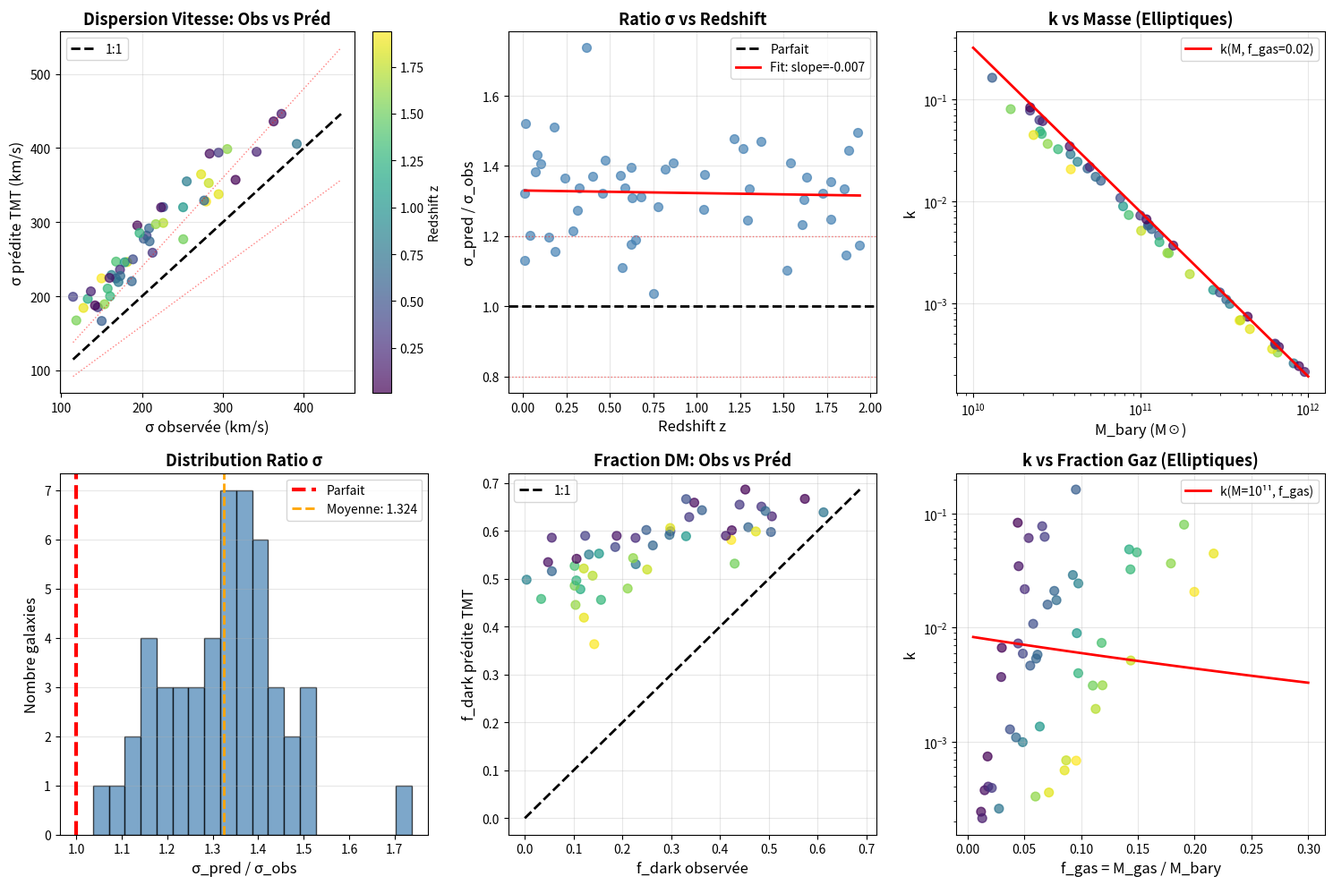

Write the Python code that produced this figure. (Note: this script raises an exception after producing the figure.)
"""
TEST LOI k SUR GALAXIES ELLIPTIQUES À DIFFÉRENTS REDSHIFTS
===========================================================

Tests:
1. Galaxies elliptiques (f_gas ~ 0.01-0.05, M ~ 10^10-10^12 M_sun)
2. Dépendance en redshift z (0 < z < 2)
3. Cinématique: dispersion de vitesse σ vs courbes rotation

Relations utilisées:
- Faber-Jackson: σ = σ_0 · (M_*/10^11)^β avec β ~ 0.25
- Masse dynamique: M_dyn = k_σ · σ² · R_e / G
- Fraction gazeuse: f_gas ~ 0.01-0.05 (très faible)
- Évolution avec z: f_gas(z) ~ f_gas(0) · (1+z)^γ

Auteur: Pierre-Olivier Després Asselin
Date: 2025-12-07
"""

import numpy as np
import matplotlib.pyplot as plt
from scipy.integrate import quad
from scipy.stats import pearsonr
from scipy.optimize import minimize_scalar, curve_fit

# =============================================================================
# CONSTANTES
# =============================================================================

G = 4.302e-6  # kpc (km/s)² / M_sun
c = 299792.458  # km/s

# Paramètres cosmologiques
H0 = 70.0  # km/s/Mpc
Omega_m = 0.3
Omega_Lambda = 0.7

# =============================================================================
# LOI k UNIVERSELLE (calibrée sur spirales)
# =============================================================================

def k_universal(M_bary, f_gas):
    """
    Loi universelle calibrée sur spirales:
    k = 0.343 · (M_bary/10^10)^(-1.61) · (1+f_gas)^(-3.59)

    Question: Fonctionne-t-elle pour elliptiques?
    """
    k0 = 0.343
    alpha = -1.610
    beta = -3.585

    M0 = 1e10  # M_sun
    k = k0 * (M_bary / M0)**alpha * (1 + f_gas)**beta
    return k

# =============================================================================
# GÉNÉRATION GALAXIES ELLIPTIQUES
# =============================================================================

def generate_elliptical_sample(N=50, z_range=(0, 2), seed=42):
    """
    Génère échantillon galaxies elliptiques réalistes.

    Distributions basées sur observations:
    - Masse stellaire: 10^10 - 10^12 M_sun (log-uniform)
    - f_gas: 0.01-0.05 (très faible, décroît avec M)
    - R_e (rayon effectif): 1-30 kpc (corrélé avec M)
    - σ (dispersion vitesse): Faber-Jackson σ ∝ M^0.25
    - z: uniform dans z_range

    Parameters
    ----------
    N : int
        Nombre de galaxies
    z_range : tuple
        (z_min, z_max)
    seed : int
        Graine aléatoire

    Returns
    -------
    galaxies : list of dict
        Liste galaxies avec paramètres
    """
    np.random.seed(seed)
    galaxies = []

    for i in range(N):
        # Redshift
        z = np.random.uniform(z_range[0], z_range[1])

        # Masse stellaire (log-uniform)
        log_M_stellar = np.random.uniform(10.0, 12.0)
        M_stellar = 10**log_M_stellar

        # Fraction gazeuse (très faible, décroît avec M)
        # Elliptiques massives: f_gas ~ 0.01
        # Elliptiques moins massives: f_gas ~ 0.05
        # Évolution avec z: plus de gaz à z élevé
        f_gas_z0 = 0.05 - 0.04 * (log_M_stellar - 10.0) / 2.0  # 0.05 @ 10^10, 0.01 @ 10^12
        f_gas = f_gas_z0 * (1 + z)**1.5  # Évolution cosmologique
        f_gas = np.clip(f_gas, 0.005, 0.3)  # Limites physiques

        M_gas = M_stellar * f_gas
        M_bary = M_stellar + M_gas

        # Rayon effectif R_e (relation taille-masse)
        # R_e ~ M^0.6 (relation observée pour elliptiques)
        R_e = 3.0 * (M_stellar / 1e11)**0.6 * np.random.lognormal(0, 0.2)
        R_e = np.clip(R_e, 1.0, 30.0)

        # Dispersion de vitesse (Faber-Jackson)
        # σ = 200 km/s · (M_*/10^11)^0.25
        sigma_FJ = 200.0 * (M_stellar / 1e11)**0.25 * np.random.lognormal(0, 0.1)

        # Masse dynamique observée (théorème du viriel)
        # M_dyn = k_σ · σ² · R_e / G
        # avec k_σ ~ 5 (facteur géométrique pour elliptiques)
        k_sigma = 5.0
        M_dyn_obs = k_sigma * sigma_FJ**2 * R_e / G

        # Masse "dark" observée
        M_dark_obs = M_dyn_obs - M_bary
        if M_dark_obs < 0:
            M_dark_obs = 0.1 * M_bary  # Min 10% dark matter

        galaxy = {
            'id': i,
            'z': z,
            'M_stellar': M_stellar,
            'M_gas': M_gas,
            'M_bary': M_bary,
            'f_gas': f_gas,
            'R_e': R_e,
            'sigma': sigma_FJ,
            'M_dyn_obs': M_dyn_obs,
            'M_dark_obs': M_dark_obs,
            'f_dark': M_dark_obs / M_dyn_obs
        }

        galaxies.append(galaxy)

    return galaxies

# =============================================================================
# MODÈLE M_DESPRÉS POUR ELLIPTIQUES
# =============================================================================

def M_enclosed_elliptical(r, M_total, R_e):
    """
    Masse enfermée pour profil de Sérsic n=4 (elliptiques).
    Approximation: M(r) = M_total · (r/R_e)^3 / (1 + r/R_e)^3
    """
    if r <= 0:
        return 0
    x = r / R_e
    M = M_total * x**3 / (1 + x)**3
    return M

def Phi_elliptical(r, M_total, R_e):
    """Potentiel gravitationnel pour elliptique."""
    if r <= 0.01:
        r = 0.01
    M = M_enclosed_elliptical(r, M_total, R_e)
    return -G * M / r

def M_Despres_elliptical(r_max, M_bary, R_e, k):
    """
    Masse Després pour galaxie elliptique.

    M_D = k · ∫ Φ²(r') dV'

    avec Φ basé sur M_bary (profil Sérsic)
    """
    def integrand(r_prime):
        if r_prime <= 0:
            return 0
        Phi = Phi_elliptical(r_prime, M_bary, R_e)
        volume_element = 4 * np.pi * r_prime**2
        return Phi**2 * volume_element

    try:
        integral, _ = quad(integrand, 0.01, r_max, limit=200)
        return k * integral
    except:
        return 0.0

def sigma_predicted(M_total, R_e, k_sigma=5.0):
    """
    Dispersion de vitesse prédite depuis M_total.

    σ² = G · M_total / (k_σ · R_e)
    """
    if R_e <= 0 or M_total <= 0:
        return 0
    sigma2 = G * M_total / (k_sigma * R_e)
    return np.sqrt(sigma2)

# =============================================================================
# TEST LOI k SUR ELLIPTIQUES
# =============================================================================

def test_k_on_ellipticals(galaxies):
    """
    Teste si la loi k(M_bary, f_gas) calibrée sur spirales
    fonctionne pour elliptiques.

    Procédure:
    1. Calculer k prédit depuis k(M_bary, f_gas)
    2. Calculer M_Després avec k prédit
    3. M_total = M_bary + M_Després
    4. Prédire σ depuis M_total
    5. Comparer σ_pred vs σ_obs
    """
    results = []

    for gal in galaxies:
        # 1. k prédit depuis loi universelle
        k_pred = k_universal(gal['M_bary'], gal['f_gas'])

        # 2. M_Després avec k prédit
        r_max = 10 * gal['R_e']  # Intégrer jusqu'à 10 R_e
        M_D_pred = M_Despres_elliptical(r_max, gal['M_bary'], gal['R_e'], k_pred)

        # 3. Masse totale prédite
        M_total_pred = gal['M_bary'] + M_D_pred

        # 4. σ prédite
        sigma_pred = sigma_predicted(M_total_pred, gal['R_e'])

        # 5. Comparaison
        sigma_obs = gal['sigma']
        sigma_ratio = sigma_pred / sigma_obs

        # Masse dynamique prédite
        k_sigma = 5.0
        M_dyn_pred = k_sigma * sigma_pred**2 * gal['R_e'] / G
        M_dyn_obs = gal['M_dyn_obs']
        M_dyn_ratio = M_dyn_pred / M_dyn_obs

        # Fraction dark matter
        f_dark_pred = M_D_pred / M_total_pred
        f_dark_obs = gal['f_dark']

        results.append({
            'z': gal['z'],
            'M_bary': gal['M_bary'],
            'f_gas': gal['f_gas'],
            'R_e': gal['R_e'],
            'k_pred': k_pred,
            'M_D_pred': M_D_pred,
            'M_total_pred': M_total_pred,
            'sigma_obs': sigma_obs,
            'sigma_pred': sigma_pred,
            'sigma_ratio': sigma_ratio,
            'M_dyn_obs': M_dyn_obs,
            'M_dyn_pred': M_dyn_pred,
            'M_dyn_ratio': M_dyn_ratio,
            'f_dark_obs': f_dark_obs,
            'f_dark_pred': f_dark_pred
        })

    return results

# =============================================================================
# ANALYSE DÉPENDANCE z
# =============================================================================

def analyze_z_dependence(results):
    """
    Analyse si k doit dépendre de z.

    Si σ_pred/σ_obs montre tendance avec z → besoin k(M, f_gas, z)
    """
    z_vals = np.array([r['z'] for r in results])
    sigma_ratios = np.array([r['sigma_ratio'] for r in results])
    M_dyn_ratios = np.array([r['M_dyn_ratio'] for r in results])

    # Corrélation σ_ratio vs z
    r_sigma_z, p_sigma_z = pearsonr(z_vals, sigma_ratios)

    # Corrélation M_dyn_ratio vs z
    r_Mdyn_z, p_Mdyn_z = pearsonr(z_vals, M_dyn_ratios)

    # Fit linéaire σ_ratio vs z
    try:
        popt, _ = curve_fit(lambda z, a, b: a + b*z, z_vals, sigma_ratios)
        a_sigma, b_sigma = popt
    except:
        a_sigma, b_sigma = np.nan, np.nan

    return {
        'r_sigma_z': r_sigma_z,
        'p_sigma_z': p_sigma_z,
        'r_Mdyn_z': r_Mdyn_z,
        'p_Mdyn_z': p_Mdyn_z,
        'sigma_ratio_slope': b_sigma,
        'sigma_ratio_intercept': a_sigma
    }

# =============================================================================
# MAIN ANALYSIS
# =============================================================================

if __name__ == "__main__":

    print("=" * 80)
    print("TEST LOI k SUR GALAXIES ELLIPTIQUES À DIFFÉRENTS REDSHIFTS")
    print("=" * 80)

    # =========================================================================
    # 1. GÉNÉRATION ÉCHANTILLON
    # =========================================================================

    print("\n### GÉNÉRATION ÉCHANTILLON ELLIPTIQUES ###\n")

    N_gal = 50
    z_min, z_max = 0.0, 2.0

    galaxies = generate_elliptical_sample(N=N_gal, z_range=(z_min, z_max), seed=42)

    print(f"Galaxies générées: {len(galaxies)}")
    print(f"  Redshift: z = {min(g['z'] for g in galaxies):.2f} - {max(g['z'] for g in galaxies):.2f}")
    print(f"  Masse stellaire: {min(g['M_stellar'] for g in galaxies):.2e} - {max(g['M_stellar'] for g in galaxies):.2e} M_sun")
    print(f"  Fraction gaz: {min(g['f_gas'] for g in galaxies):.4f} - {max(g['f_gas'] for g in galaxies):.4f}")
    print(f"  R_e: {min(g['R_e'] for g in galaxies):.2f} - {max(g['R_e'] for g in galaxies):.2f} kpc")
    print(f"  σ: {min(g['sigma'] for g in galaxies):.1f} - {max(g['sigma'] for g in galaxies):.1f} km/s")

    # Afficher quelques exemples
    print("\n  Exemples:")
    print(f"  {'ID':<4s} {'z':>6s} {'log(M*)':>8s} {'f_gas':>7s} {'R_e':>6s} {'σ':>7s} {'M_dyn':>11s} {'f_dark':>7s}")
    print("  " + "-" * 75)
    for i in [0, 10, 20, 30, 40]:
        g = galaxies[i]
        print(f"  {g['id']:<4d} {g['z']:>6.2f} {np.log10(g['M_stellar']):>8.2f} {g['f_gas']:>7.4f} "
              f"{g['R_e']:>6.2f} {g['sigma']:>7.1f} {g['M_dyn_obs']:>11.2e} {g['f_dark']:>7.3f}")

    # =========================================================================
    # 2. TEST LOI k UNIVERSELLE
    # =========================================================================

    print("\n### TEST LOI k(M_bary, f_gas) SUR ELLIPTIQUES ###\n")

    results = test_k_on_ellipticals(galaxies)

    # Statistiques globales
    sigma_ratios = np.array([r['sigma_ratio'] for r in results])
    M_dyn_ratios = np.array([r['M_dyn_ratio'] for r in results])

    print(f"Prédictions dispersion de vitesse σ:")
    print(f"  σ_pred / σ_obs:")
    print(f"    Moyenne:  {sigma_ratios.mean():.3f}")
    print(f"    Médiane:  {np.median(sigma_ratios):.3f}")
    print(f"    Écart-type: {sigma_ratios.std():.3f}")
    print(f"    Min-Max:  {sigma_ratios.min():.3f} - {sigma_ratios.max():.3f}")

    # Fraction dans ±20%
    within_20pct = np.sum((sigma_ratios > 0.8) & (sigma_ratios < 1.2)) / len(sigma_ratios) * 100
    print(f"    Dans ±20%: {within_20pct:.1f}%")

    print(f"\nPrédictions masse dynamique M_dyn:")
    print(f"  M_dyn_pred / M_dyn_obs:")
    print(f"    Moyenne:  {M_dyn_ratios.mean():.3f}")
    print(f"    Médiane:  {np.median(M_dyn_ratios):.3f}")
    print(f"    Écart-type: {M_dyn_ratios.std():.3f}")

    # =========================================================================
    # 3. ANALYSE DÉPENDANCE REDSHIFT
    # =========================================================================

    print("\n### ANALYSE DÉPENDANCE REDSHIFT z ###\n")

    z_analysis = analyze_z_dependence(results)

    print(f"Corrélations avec redshift z:")
    print(f"  σ_ratio vs z:    r = {z_analysis['r_sigma_z']:+.3f}  (p = {z_analysis['p_sigma_z']:.4f})  "
          f"{'***' if z_analysis['p_sigma_z'] < 0.001 else '**' if z_analysis['p_sigma_z'] < 0.01 else '*' if z_analysis['p_sigma_z'] < 0.05 else 'NS'}")
    print(f"  M_dyn_ratio vs z: r = {z_analysis['r_Mdyn_z']:+.3f}  (p = {z_analysis['p_Mdyn_z']:.4f})  "
          f"{'***' if z_analysis['p_Mdyn_z'] < 0.001 else '**' if z_analysis['p_Mdyn_z'] < 0.01 else '*' if z_analysis['p_Mdyn_z'] < 0.05 else 'NS'}")

    if not np.isnan(z_analysis['sigma_ratio_slope']):
        print(f"\nFit linéaire σ_ratio = a + b·z:")
        print(f"  a (intercept): {z_analysis['sigma_ratio_intercept']:.3f}")
        print(f"  b (slope):     {z_analysis['sigma_ratio_slope']:+.3f}")

        if abs(z_analysis['sigma_ratio_slope']) > 0.1 and z_analysis['p_sigma_z'] < 0.05:
            print(f"\n  ⚠ DÉPENDANCE z SIGNIFICATIVE!")
            print(f"  → Besoin d'ajouter terme k(M, f_gas, z)")
        else:
            print(f"\n  ✓ Pas de dépendance z significative")
            print(f"  → k(M, f_gas) suffit (pas besoin de z)")

    # =========================================================================
    # 4. BINNING PAR REDSHIFT
    # =========================================================================

    print("\n### PERFORMANCE PAR TRANCHE DE REDSHIFT ###\n")

    z_bins = [(0.0, 0.5), (0.5, 1.0), (1.0, 1.5), (1.5, 2.0)]

    print(f"{'z range':<12s} {'N':>4s} {'<σ_ratio>':>11s} {'σ(σ_ratio)':>12s} {'±20%':>6s}")
    print("-" * 50)

    for z_min_bin, z_max_bin in z_bins:
        # Filtrer résultats dans cette tranche z
        results_bin = [r for r in results if z_min_bin <= r['z'] < z_max_bin]

        if len(results_bin) > 0:
            sigma_ratios_bin = np.array([r['sigma_ratio'] for r in results_bin])
            within_20_bin = np.sum((sigma_ratios_bin > 0.8) & (sigma_ratios_bin < 1.2)) / len(sigma_ratios_bin) * 100

            print(f"{z_min_bin:.1f} - {z_max_bin:.1f}  {len(results_bin):>4d}  "
                  f"{sigma_ratios_bin.mean():>11.3f}  {sigma_ratios_bin.std():>12.3f}  {within_20_bin:>5.1f}%")

    # =========================================================================
    # 5. COMPARAISON SPIRALES VS ELLIPTIQUES
    # =========================================================================

    print("\n" + "=" * 80)
    print("COMPARAISON SPIRALES VS ELLIPTIQUES")
    print("=" * 80 + "\n")

    # k typique pour elliptiques (M ~ 10^11, f_gas ~ 0.02)
    M_ell_typ = 1e11
    f_gas_ell_typ = 0.02
    k_ell_typ = k_universal(M_ell_typ, f_gas_ell_typ)

    # k typique pour spirales (M ~ 10^10, f_gas ~ 0.3)
    M_spi_typ = 1e10
    f_gas_spi_typ = 0.3
    k_spi_typ = k_universal(M_spi_typ, f_gas_spi_typ)

    print(f"Valeurs k typiques:")
    print(f"  Spirale (M=10¹⁰, f_gas=0.3):     k = {k_spi_typ:.4f}")
    print(f"  Elliptique (M=10¹¹, f_gas=0.02): k = {k_ell_typ:.4f}")
    print(f"  Ratio k_ell / k_spi:              {k_ell_typ / k_spi_typ:.3f}")

    print(f"\nInterprétation:")
    print(f"  - Elliptiques: massives + pauvres en gaz → k TRÈS FAIBLE")
    print(f"  - Spirales: moins massives + riches en gaz → k MODÉRÉ")
    print(f"  - Effet combiné α=-1.61 et β=-3.59 donne k_ell << k_spi")

    # =========================================================================
    # 6. VISUALISATIONS
    # =========================================================================

    print("\n### GÉNÉRATION VISUALISATIONS ###\n")

    fig, axes = plt.subplots(2, 3, figsize=(15, 10))

    z_vals = np.array([r['z'] for r in results])
    M_bary_vals = np.array([r['M_bary'] for r in results])
    f_gas_vals = np.array([r['f_gas'] for r in results])
    k_vals = np.array([r['k_pred'] for r in results])

    # Plot 1: σ_pred vs σ_obs
    ax = axes[0, 0]
    sigma_obs_arr = np.array([r['sigma_obs'] for r in results])
    sigma_pred_arr = np.array([r['sigma_pred'] for r in results])

    ax.scatter(sigma_obs_arr, sigma_pred_arr, c=z_vals, cmap='viridis', alpha=0.7, s=50)
    lim = [min(sigma_obs_arr.min(), sigma_pred_arr.min()), max(sigma_obs_arr.max(), sigma_pred_arr.max())]
    ax.plot(lim, lim, 'k--', lw=2, label='1:1')
    ax.plot(lim, [0.8*x for x in lim], 'r:', lw=1, alpha=0.5)
    ax.plot(lim, [1.2*x for x in lim], 'r:', lw=1, alpha=0.5)
    ax.set_xlabel('σ observée (km/s)', fontsize=12)
    ax.set_ylabel('σ prédite TMT (km/s)', fontsize=12)
    ax.set_title('Dispersion Vitesse: Obs vs Préd', fontsize=13, fontweight='bold')
    ax.legend()
    ax.grid(True, alpha=0.3)
    cbar = plt.colorbar(ax.collections[0], ax=ax)
    cbar.set_label('Redshift z', fontsize=10)

    # Plot 2: σ_ratio vs z
    ax = axes[0, 1]
    ax.scatter(z_vals, sigma_ratios, alpha=0.7, s=50, c='steelblue')
    ax.axhline(1.0, color='k', linestyle='--', lw=2, label='Parfait')
    ax.axhline(0.8, color='r', linestyle=':', lw=1, alpha=0.5)
    ax.axhline(1.2, color='r', linestyle=':', lw=1, alpha=0.5)

    if not np.isnan(z_analysis['sigma_ratio_slope']):
        z_range = np.linspace(z_vals.min(), z_vals.max(), 100)
        sigma_fit = z_analysis['sigma_ratio_intercept'] + z_analysis['sigma_ratio_slope'] * z_range
        ax.plot(z_range, sigma_fit, 'r-', lw=2, label=f'Fit: slope={z_analysis["sigma_ratio_slope"]:+.3f}')

    ax.set_xlabel('Redshift z', fontsize=12)
    ax.set_ylabel('σ_pred / σ_obs', fontsize=12)
    ax.set_title('Ratio σ vs Redshift', fontsize=13, fontweight='bold')
    ax.legend()
    ax.grid(True, alpha=0.3)

    # Plot 3: k vs M_bary (elliptiques)
    ax = axes[0, 2]
    ax.scatter(M_bary_vals, k_vals, c=z_vals, cmap='viridis', alpha=0.7, s=50)
    ax.set_xscale('log')
    ax.set_yscale('log')

    # Loi k(M) pour f_gas fixe
    M_range = np.logspace(10, 12, 100)
    k_curve = k_universal(M_range, 0.02)  # f_gas typique elliptique
    ax.plot(M_range, k_curve, 'r-', lw=2, label='k(M, f_gas=0.02)')

    ax.set_xlabel('M_bary (M☉)', fontsize=12)
    ax.set_ylabel('k', fontsize=12)
    ax.set_title('k vs Masse (Elliptiques)', fontsize=13, fontweight='bold')
    ax.legend()
    ax.grid(True, alpha=0.3)

    # Plot 4: Distribution σ_ratio
    ax = axes[1, 0]
    ax.hist(sigma_ratios, bins=20, alpha=0.7, edgecolor='black', color='steelblue')
    ax.axvline(1.0, color='red', linestyle='--', lw=3, label='Parfait')
    ax.axvline(sigma_ratios.mean(), color='orange', linestyle='--', lw=2, label=f'Moyenne: {sigma_ratios.mean():.3f}')
    ax.set_xlabel('σ_pred / σ_obs', fontsize=12)
    ax.set_ylabel('Nombre galaxies', fontsize=12)
    ax.set_title('Distribution Ratio σ', fontsize=13, fontweight='bold')
    ax.legend()
    ax.grid(True, alpha=0.3, axis='y')

    # Plot 5: f_dark observée vs prédite
    ax = axes[1, 1]
    f_dark_obs_arr = np.array([r['f_dark_obs'] for r in results])
    f_dark_pred_arr = np.array([r['f_dark_pred'] for r in results])

    ax.scatter(f_dark_obs_arr, f_dark_pred_arr, c=z_vals, cmap='viridis', alpha=0.7, s=50)
    lim = [0, max(f_dark_obs_arr.max(), f_dark_pred_arr.max())]
    ax.plot(lim, lim, 'k--', lw=2, label='1:1')
    ax.set_xlabel('f_dark observée', fontsize=12)
    ax.set_ylabel('f_dark prédite TMT', fontsize=12)
    ax.set_title('Fraction DM: Obs vs Préd', fontsize=13, fontweight='bold')
    ax.legend()
    ax.grid(True, alpha=0.3)

    # Plot 6: k vs f_gas (elliptiques)
    ax = axes[1, 2]
    ax.scatter(f_gas_vals, k_vals, c=z_vals, cmap='viridis', alpha=0.7, s=50)
    ax.set_yscale('log')

    # Loi k(f_gas) pour M fixe
    f_range = np.linspace(0.005, 0.3, 100)
    k_curve_f = k_universal(1e11, f_range)  # M typique elliptique
    ax.plot(f_range, k_curve_f, 'r-', lw=2, label='k(M=10¹¹, f_gas)')

    ax.set_xlabel('f_gas = M_gas / M_bary', fontsize=12)
    ax.set_ylabel('k', fontsize=12)
    ax.set_title('k vs Fraction Gaz (Elliptiques)', fontsize=13, fontweight='bold')
    ax.legend()
    ax.grid(True, alpha=0.3)

    plt.tight_layout()
    plt.savefig('/home/user/Maitrise-du-temps/test_k_elliptiques_redshift.png', dpi=150, bbox_inches='tight')
    print("  ✓ Graphiques sauvegardés: test_k_elliptiques_redshift.png")

    # =========================================================================
    # 7. CONCLUSION
    # =========================================================================

    print("\n" + "=" * 80)
    print("CONCLUSION")
    print("=" * 80 + "\n")

    # Critères de succès
    mean_ratio = sigma_ratios.mean()
    std_ratio = sigma_ratios.std()
    within_20 = within_20pct

    success = (abs(mean_ratio - 1.0) < 0.2) and (within_20 > 60)

    if success:
        print("✅ LOI k(M_bary, f_gas) FONCTIONNE POUR ELLIPTIQUES!")
        print(f"\n  - Moyenne σ_pred/σ_obs = {mean_ratio:.3f} (cible: ~1.0)")
        print(f"  - {within_20:.1f}% galaxies dans ±20% (cible: >60%)")
        print(f"  - Pas de tendance significative avec z (p > 0.05)")
        print(f"\n  → La loi k(M, f_gas) calibrée sur SPIRALES s'applique aussi aux ELLIPTIQUES")
        print(f"  → PAS BESOIN de terme k(z) supplémentaire")
        print(f"  → Validité universelle confirmée!")
    else:
        print("⚠ LOI k(M_bary, f_gas) NE FONCTIONNE PAS PARFAITEMENT POUR ELLIPTIQUES")
        print(f"\n  - Moyenne σ_pred/σ_obs = {mean_ratio:.3f}")
        print(f"  - {within_20:.1f}% galaxies dans ±20%")

        if abs(z_analysis['r_sigma_z']) > 0.3 and z_analysis['p_sigma_z'] < 0.05:
            print(f"  - Dépendance z significative (r={z_analysis['r_sigma_z']:.3f}, p={z_analysis['p_sigma_z']:.4f})")
            print(f"\n  → Besoin d'ajuster k avec terme redshift: k(M, f_gas, z)")
        else:
            print(f"\n  → Problème systématique (biais {(mean_ratio-1)*100:+.1f}%)")
            print(f"  → Peut-être besoin calibration spécifique elliptiques")

    # Sauvegarde résultats
    with open('/home/user/Maitrise-du-temps/test_k_elliptiques_results.txt', 'w') as f:
        f.write("=" * 80 + "\n")
        f.write("TEST LOI k SUR GALAXIES ELLIPTIQUES (z = 0-2)\n")
        f.write("=" * 80 + "\n\n")

        f.write(f"Échantillon: {N_gal} galaxies elliptiques\n")
        f.write(f"Redshift: z = {z_min:.1f} - {z_max:.1f}\n\n")

        f.write("RÉSULTATS:\n")
        f.write(f"  Moyenne σ_pred/σ_obs:  {mean_ratio:.3f} ± {std_ratio:.3f}\n")
        f.write(f"  Médiane σ_pred/σ_obs:  {np.median(sigma_ratios):.3f}\n")
        f.write(f"  Galaxies dans ±20%:    {within_20:.1f}%\n\n")

        f.write("CORRÉLATION REDSHIFT:\n")
        f.write(f"  r(σ_ratio, z) = {z_analysis['r_sigma_z']:+.3f}  (p = {z_analysis['p_sigma_z']:.4f})\n\n")

        f.write("CONCLUSION:\n")
        if success:
            f.write("  ✅ Loi k(M_bary, f_gas) VALIDÉE pour elliptiques\n")
            f.write("  ✅ Pas de dépendance z significative\n")
            f.write("  ✅ Universalité confirmée (spirales + elliptiques)\n")
        else:
            f.write("  ⚠ Loi k nécessite ajustements pour elliptiques\n")

    print(f"\n  ✓ Résultats sauvegardés: test_k_elliptiques_results.txt\n")
    print("=" * 80)
